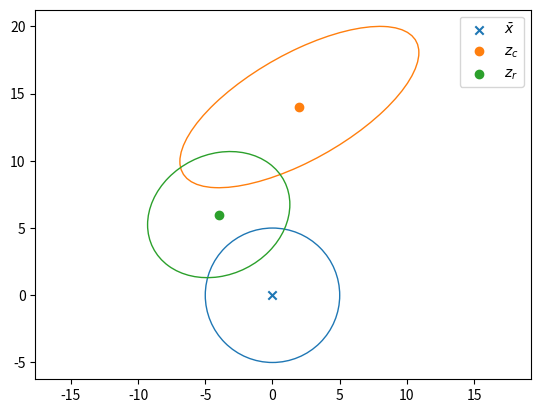
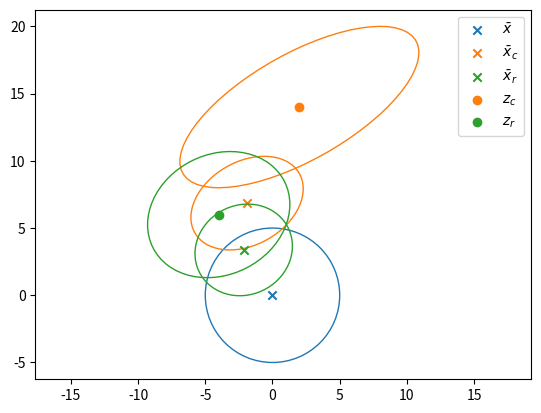
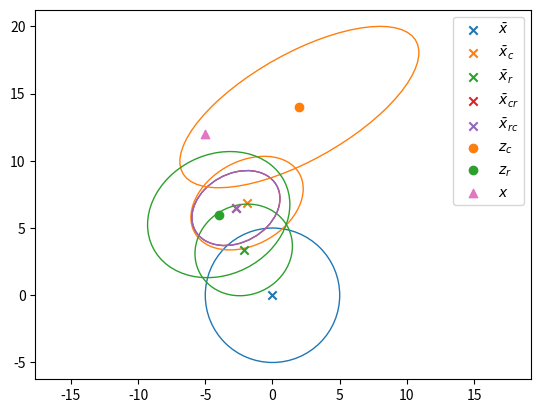
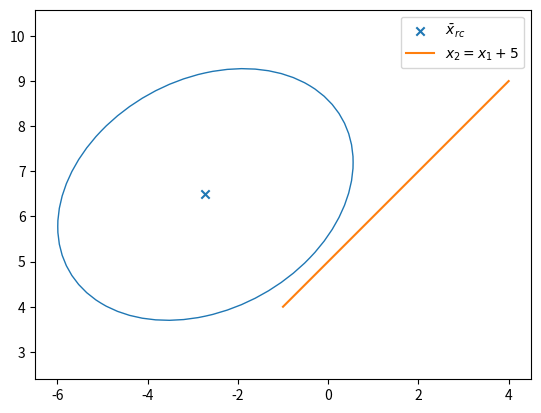

The script that saved these images, in order:
from typing import Union
import numpy as np
from numpy import sqrt
import matplotlib
from scipy.stats import norm

# matplotlib.use('Qt5Agg') # needs the pyqt package, crazy cpu usage sometimes but better behaved than MacOSX
import matplotlib.pyplot as plt
from matplotlib.patches import Ellipse
from matplotlib.transforms import Affine2D

# to see your plot config
print(f"matplotlib backend: {matplotlib.get_backend()}")
print(f"matplotlib config file: {matplotlib.matplotlib_fname()}")
print(f"matplotlib config dir: {matplotlib.get_configdir()}")
plt.close("all")

# installed with "pip install SciencePLots" (https://github.com/garrettj403/SciencePlots.git)
# plt.style.use(['science', 'grid', 'ieee', 'bright']) # gives quite nice plots

# Type alias for type hinting (PEP 484 -- Type Hints: https://www.python.org/dev/peps/pep-0484/)
Color = Union[tuple, str]


# function declarations
def plot_cov_ellipse2d(
    ax: plt.Axes,
    mean: np.ndarray = np.zeros(2),
    cov: np.ndarray = np.eye(2),
    n_sigma: float = 1,
    *,
    edgecolor: Color = "C0",
    facecolor: Color = "none",
    **kwargs,  # extra Ellipse keyword arguments
) -> Ellipse:
    """Plot a n_sigma covariance ellipse centered in mean into ax."""
    ell_trans_mat = np.zeros((3, 3))
    ell_trans_mat[:2, :2] = np.linalg.cholesky(cov)
    ell_trans_mat[:2, 2] = mean
    ell_trans_mat[2, 2] = 1

    ell = Ellipse(
        (0.0, 0.0),
        2.0 * n_sigma,
        2.0 * n_sigma,
        edgecolor=edgecolor,
        facecolor=facecolor,
        **kwargs,
    )
    trans = Affine2D(ell_trans_mat)
    ell.set_transform(trans + ax.transData)
    return ax.add_patch(ell)


# %% initialize the values
x_bar = np.zeros(2)
P = 25 * np.eye(2)

H_r = np.eye(2)
H_c = np.eye(2)

R_c = np.array([[79, 36], [36, 36]])
R_r = np.array([[28, 4], [4, 22]])

z_c = np.array([2, 14])
z_r = np.array([-4, 6])

# %% Plot initial 1 sigma ellipses
fig1, ax1 = plt.subplots(num=1, clear=True)

# make and plot ellipse
plot_cov_ellipse2d(ax1, x_bar, P, edgecolor="C0")
# the star here performs tuple unpacking, try: x, y = x_bar
ax1.scatter(*x_bar, c="C0", marker="x", label=r"$\bar x$")

# plot measurements
ax1.scatter(*z_c, c="C1", label="$z_c$")
plot_cov_ellipse2d(ax1, z_c, R_c, edgecolor="C1")

ax1.scatter(*z_r, c="C2", label="$z_r$")
plot_cov_ellipse2d(ax1, z_r, R_r, edgecolor="C2")


ax1.axis("equal")
ax1.legend()

plt.show(block=False)


# % make the functions to condition
def condition_mean(x, z, P, H, R):
    return x + P @ H.T @ np.linalg.solve(H @ P @ H.T + R, z - H @ x)


def condition_cov(P, H, R):
    return P - P @ H.T @ np.linalg.solve(H @ P @ H.T + R, H @ P)


# % task 5 (f)
x_bar_c = condition_mean(x_bar, z_c, P, H_c, R_c)
P_c = condition_cov(P, H_c, R_c)

x_bar_r = condition_mean(x_bar, z_r, P, H_r, R_r)
P_r = condition_cov(P, H_r, R_r)

# %% Plot 1 sigma ellipses
fig2, ax2 = plt.subplots(num=2, clear=True)
plot_cov_ellipse2d(ax2, x_bar, P, edgecolor="C0")
ax2.scatter(*x_bar, c="C0", marker="x", label=r"$\bar x$")

plot_cov_ellipse2d(ax2, x_bar_c, P_c, edgecolor="C1")
ax2.scatter(*x_bar_c, c="C1", marker="x", label=r"$\bar x_c$")

plot_cov_ellipse2d(ax2, x_bar_r, P_r, edgecolor="C2")
ax2.scatter(*x_bar_r, c="C2", marker="x", label=r"$\bar x_r$")

# %% measurements
ax2.scatter(*z_c, c="C1", label="$z_c$")
plot_cov_ellipse2d(ax2, z_c, R_c, edgecolor="C1")

ax2.scatter(*z_r, c="C2", label="$z_r$")
plot_cov_ellipse2d(ax2, z_r, R_r, edgecolor="C2")

ax2.legend()
ax2.axis("equal")
# plt.show(block=False)

# % task 5 (g)
x_bar_cr = condition_mean(x_bar_c, z_r, P_c, H_r, R_r)
P_cr = condition_cov(P_c, H_r, R_r)

x_bar_rc = condition_mean(x_bar_r, z_c, P_r, H_c, R_c)
P_rc = condition_cov(P_r, H_c, R_c)

# % Plot 1 sigma ellipses

fig3, ax3 = plt.subplots(num=3, clear=True)

plot_cov_ellipse2d(ax3, x_bar, P, edgecolor="C0")
ax3.scatter(*x_bar, c="C0", marker="x", label=r"$\bar x$")

plot_cov_ellipse2d(ax3, x_bar_c, P_c, edgecolor="C1")
ax3.scatter(*x_bar_c, c="C1", marker="x", label=r"$\bar x_c$")

plot_cov_ellipse2d(ax3, x_bar_r, P_r, edgecolor="C2")
ax3.scatter(*x_bar_r, c="C2", marker="x", label=r"$\bar x_r$")

plot_cov_ellipse2d(ax3, x_bar_cr, P_cr, edgecolor="C3")
ax3.scatter(*x_bar_cr, c="C3", marker="x", label=r"$\bar x_{cr}$")

plot_cov_ellipse2d(ax3, x_bar_rc, P_rc, edgecolor="C4")
ax3.scatter(*x_bar_rc, c="C4", marker="x", label=r"$\bar x_{rc}$")

# %% measurements
ax3.scatter(*z_c, c="C1", label="$z_c$")
plot_cov_ellipse2d(ax3, z_c, R_c, edgecolor="C1")

ax3.scatter(*z_r, c="C2", label="$z_r$")
plot_cov_ellipse2d(ax3, z_r, R_r, edgecolor="C2")
# % true value
ax3.scatter(-5, 12, c="C6", marker="^", label="$x$")


ax3.axis("equal")
ax3.legend()

# % task 5 (h)
line_normal = np.array([-1, 1]).reshape((2, 1))
line_position = 5
xi_mean = line_normal.T @ x_bar_rc
xi_cov = line_normal.T @ P_rc @ line_normal
prob_above_line = norm.sf(line_position, loc=xi_mean, scale=sqrt(xi_cov)).squeeze()


print(f"Probability that it is above x_2 = x_1 + 5 is {prob_above_line}")
fig4, ax4 = plt.subplots(num=4, clear=True)
plot_cov_ellipse2d(ax4, x_bar_rc, P_rc, edgecolor="C0")
ax4.scatter(*x_bar_cr, marker="x", c="C0", label=r"$\bar x_{rc}$")
ax4.plot([-1, 4], [4, 9], color="C1", label="$x_2 = x_1 + 5$")

ax4.axis("equal")
ax4.legend()
plt.show()
